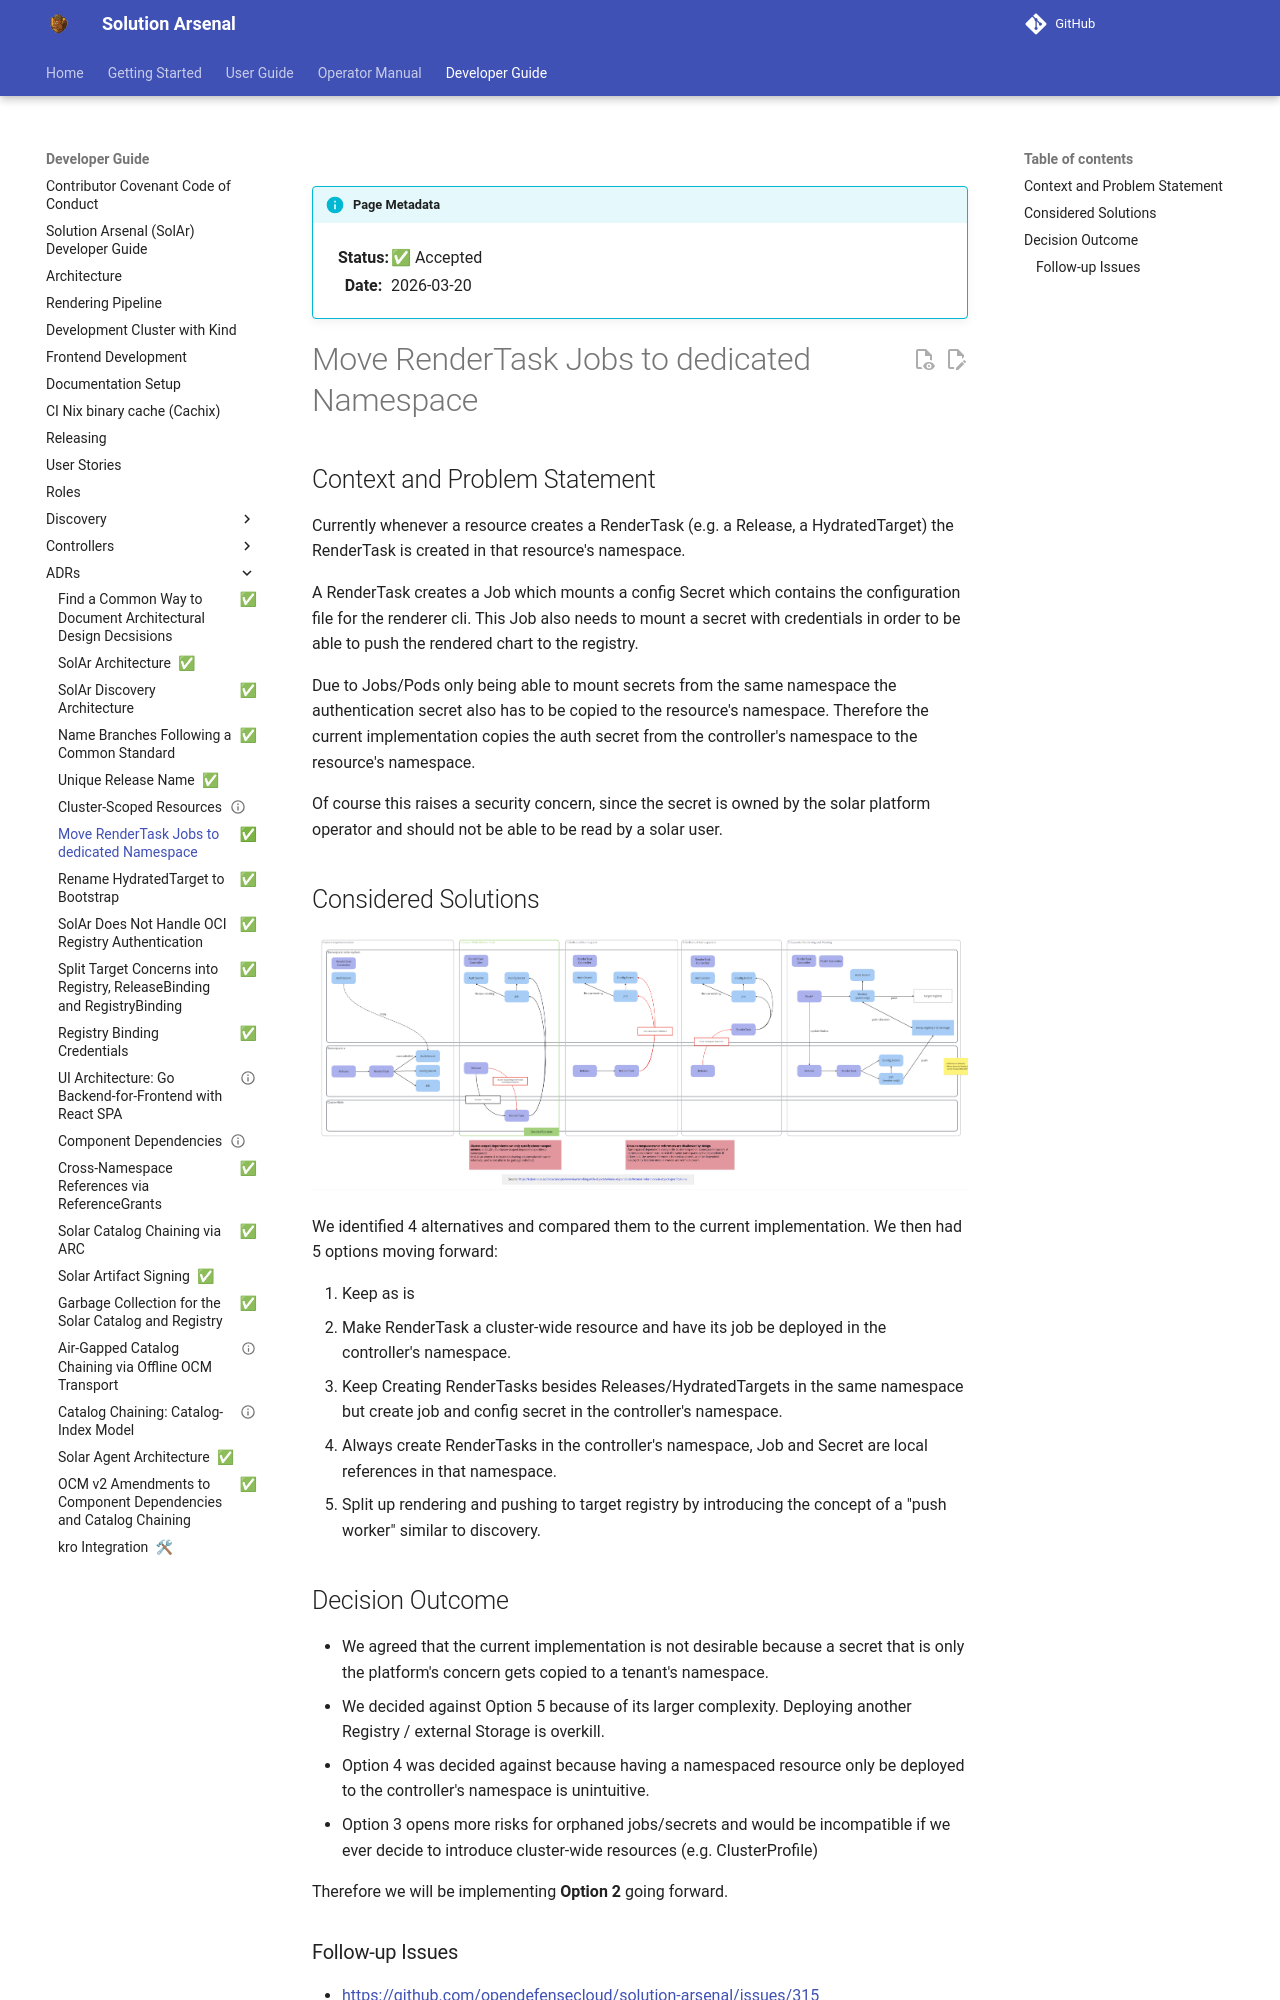

repository: opendefensecloud/solution-arsenal · page: v0.5.0/developer-guide/adrs/006-Move-RenderTask-Jobs-to-Dedicated-Namespace/index.html · generator: mkdocs

---
status: accepted
date: 2026-03-20
---

# Move RenderTask Jobs to dedicated Namespace

## Context and Problem Statement

Currently whenever a resource creates a RenderTask (e.g. a Release, a
HydratedTarget) the RenderTask is created in that resource's namespace.

A RenderTask creates a Job which mounts a config Secret which contains the
configuration file for the renderer cli. This Job also needs to mount a secret
with credentials in order to be able to push the rendered chart to the
registry.

Due to Jobs/Pods only being able to mount secrets from the same namespace the
authentication secret also has to be copied to the resource's namespace.
Therefore the current implementation copies the auth secret from the
controller's namespace to the resource's namespace.

Of course this raises a security concern, since the secret is owned by the
solar platform operator and should not be able to be read by a solar user.

## Considered Solutions

![rendertask-namespace-spike](./img/006-rendertask-namespace-spike.png)

We identified 4 alternatives and compared them to the current implementation.
We then had 5 options moving forward:

1. Keep as is
2. Make RenderTask a cluster-wide resource and have its job be deployed in the controller's namespace.
3. Keep Creating RenderTasks besides Releases/HydratedTargets in the same namespace but create job and config secret in the controller's namespace.
4. Always create RenderTasks in the controller's namespace, Job and Secret are local references in that namespace.
5. Split up rendering and pushing to target registry by introducing the concept of a "push worker" similar to discovery.

## Decision Outcome

- We agreed that the current implementation is not desirable because a secret that is only the platform's concern gets copied to a tenant's namespace.
- We decided against Option 5 because of its larger complexity. Deploying another Registry / external Storage is overkill.
- Option 4 was decided against because having a namespaced resource only be deployed to the controller's namespace is unintuitive.
- Option 3 opens more risks for orphaned jobs/secrets and would be incompatible if we ever decide to introduce cluster-wide resources (e.g. ClusterProfile)

Therefore we will be implementing **Option 2** going forward.
